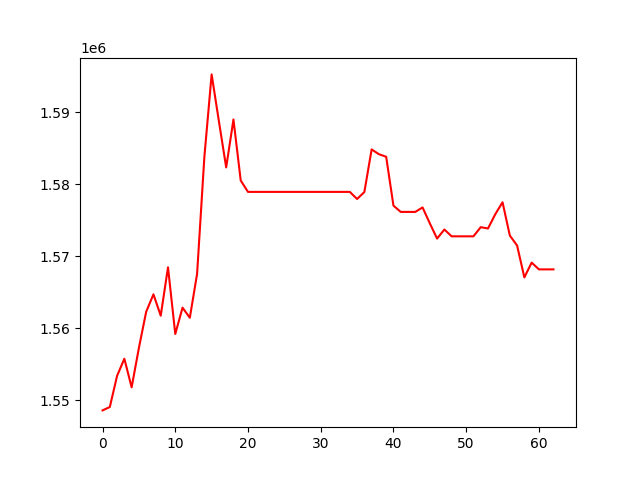

Values plotted in this chart, from the file beside it:
, 0
0, 1548572
1, 1549044
2, 1553374
3, 1555747
4, 1551772
5, 1557262
6, 1562269
7, 1564689
8, 1561726
9, 1568441
10, 1559185
11, 1562838
12, 1561436
13, 1567527
14, 1583765
15, 1595231
16, 1588718
17, 1582317
18, 1588968
19, 1580496
20, 1578915
21, 1578915
22, 1578915
23, 1578915
24, 1578915
25, 1578915
26, 1578915
27, 1578915
28, 1578915
29, 1578915
30, 1578915
31, 1578915
32, 1578915
33, 1578915
34, 1578915
35, 1577928
36, 1578896
37, 1584811
38, 1584150
39, 1583789
40, 1577007
41, 1576136
42, 1576136
43, 1576133
44, 1576759
45, 1574548
46, 1572433
47, 1573691
48, 1572745
49, 1572745
50, 1572745
51, 1572745
52, 1574017
53, 1573836
54, 1575816
55, 1577473
56, 1572860
57, 1571465
58, 1567042
59, 1569095
... 3 more rows
